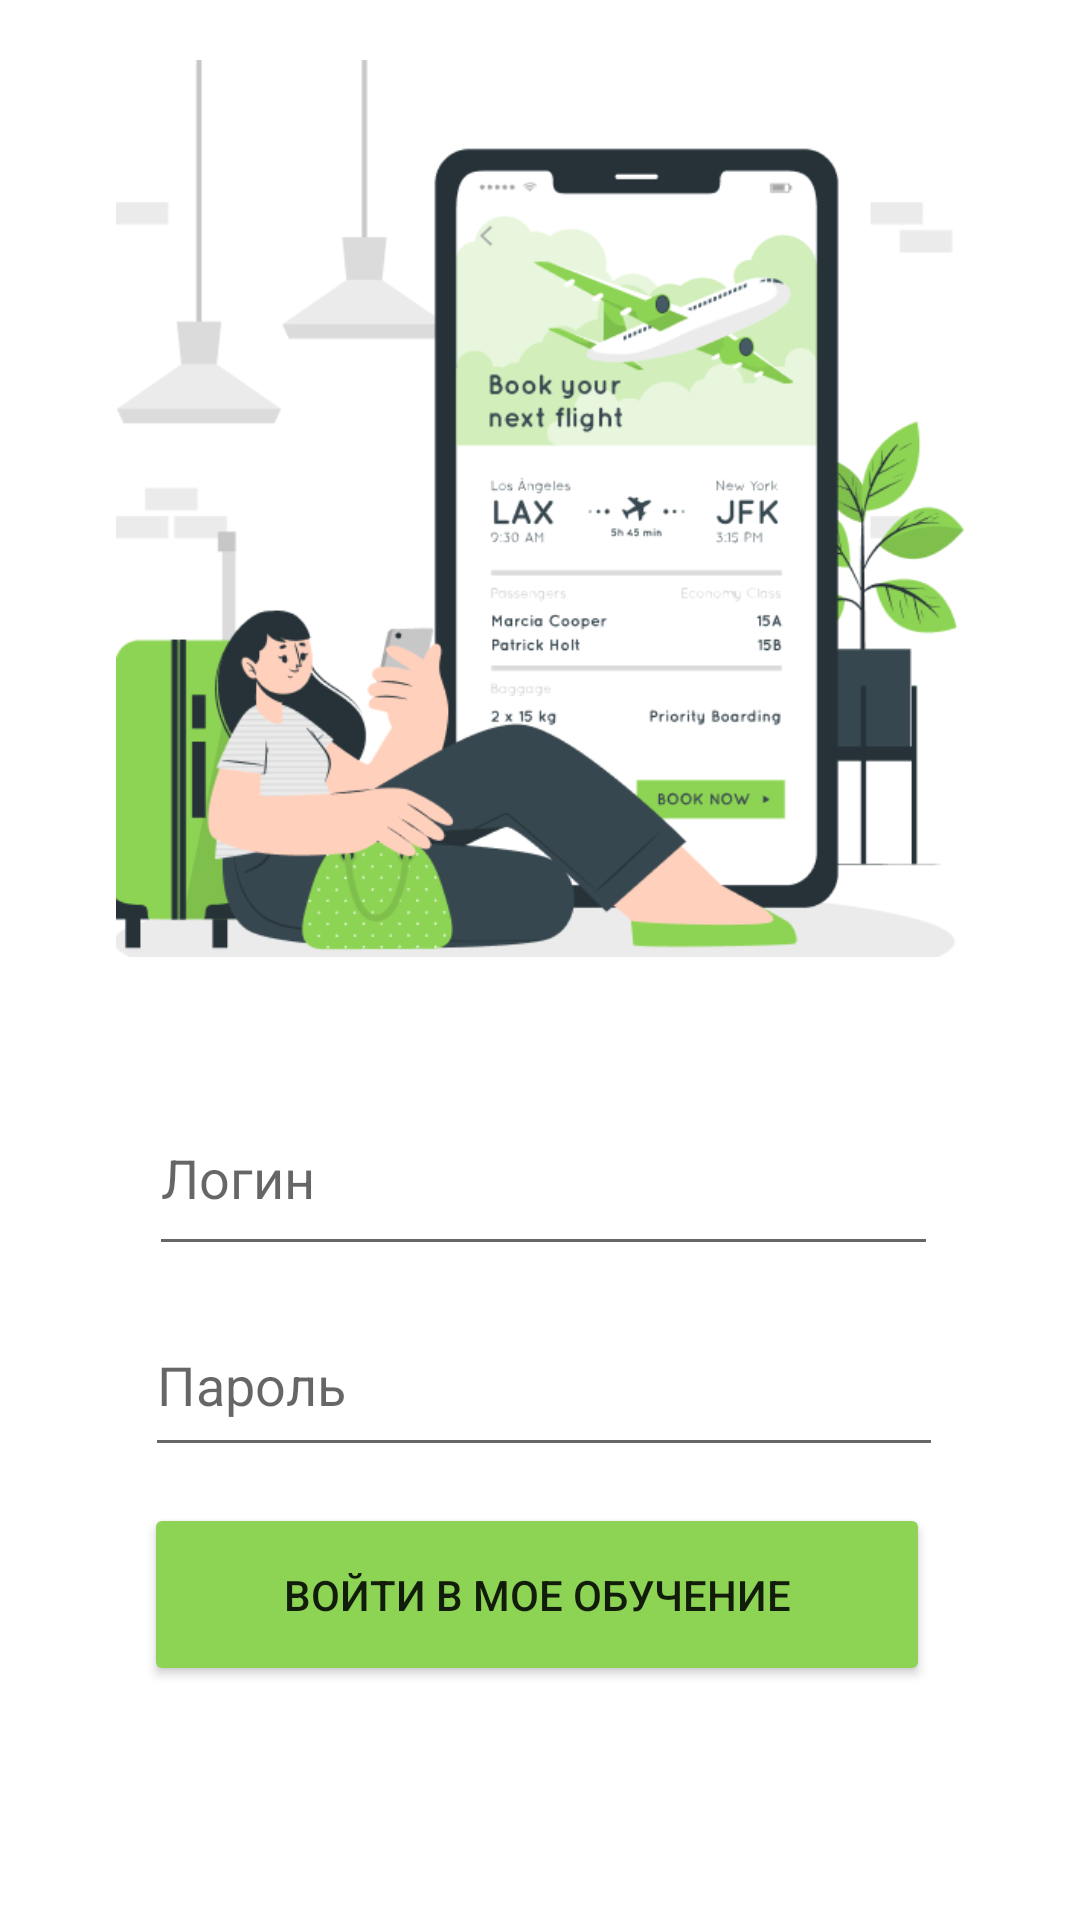

Produce the Android XML layout that renders to this screen, including the resource entries it uses.
<!-- AndroidManifest.xml: application theme Theme.Dzhorabaev_v_25 -->
<!-- res/layout/activity_main.xml -->
<?xml version="1.0" encoding="utf-8"?>
<androidx.constraintlayout.widget.ConstraintLayout xmlns:android="http://schemas.android.com/apk/res/android"
    xmlns:app="http://schemas.android.com/apk/res-auto"
    xmlns:tools="http://schemas.android.com/tools"
    android:layout_width="match_parent"
    android:layout_height="match_parent"
    tools:context=".Login">

    <EditText
        android:id="@+id/editTextTextPersonName"
        android:layout_width="263dp"
        android:layout_height="62dp"
        android:layout_marginTop="360dp"
        android:ems="10"
        android:hint="Логин"
        android:inputType="textPersonName"
        app:layout_constraintEnd_toEndOf="parent"
        app:layout_constraintHorizontal_bias="0.513"
        app:layout_constraintStart_toStartOf="parent"
        app:layout_constraintTop_toTopOf="parent" />

    <ImageView
        android:id="@+id/imageView"
        android:layout_width="283dp"
        android:layout_height="307dp"
        android:layout_marginTop="16dp"
        app:layout_constraintBottom_toTopOf="@+id/editTextTextPersonName"
        app:layout_constraintEnd_toEndOf="parent"
        app:layout_constraintStart_toStartOf="parent"
        app:layout_constraintTop_toTopOf="parent"
        app:layout_constraintVertical_bias="0.0"
        app:srcCompat="@drawable/mainmenu" />

    <EditText
        android:id="@+id/editTextTextPersonName4"
        android:layout_width="266dp"
        android:layout_height="58dp"
        android:layout_marginTop="68dp"
        android:ems="10"
        android:hint="Пароль"
        android:inputType="textPersonName"
        app:layout_constraintBottom_toBottomOf="parent"
        app:layout_constraintEnd_toEndOf="@+id/editTextTextPersonName"
        app:layout_constraintHorizontal_bias="0.494"
        app:layout_constraintStart_toStartOf="@+id/editTextTextPersonName"
        app:layout_constraintTop_toTopOf="@+id/editTextTextPersonName"
        app:layout_constraintVertical_bias="0.02" />

    <Button
        android:id="@+id/button3"
        android:layout_width="262dp"
        android:layout_height="61dp"
        android:layout_marginTop="68dp"
        android:OnClick="start"
        android:backgroundTint="#8DD454"
        android:text="Войти в мое обучение"
        app:layout_constraintBottom_toBottomOf="parent"
        app:layout_constraintEnd_toEndOf="parent"
        app:layout_constraintHorizontal_bias="0.489"
        app:layout_constraintStart_toStartOf="parent"
        app:layout_constraintTop_toTopOf="@+id/editTextTextPersonName4"
        app:layout_constraintVertical_bias="0.023" />


</androidx.constraintlayout.widget.ConstraintLayout>
<!-- resources referenced by this layout -->
<resources>
  <!-- drawable mainmenu: png bitmap (drawable, 44377 bytes) -->
  <style name="Theme.Dzhorabaev_v_25" parent="Theme.MaterialComponents.DayNight.DarkActionBar">
          
          <item name="colorPrimary">@color/purple_500</item>
          <item name="colorPrimaryVariant">@color/purple_700</item>
          <item name="colorOnPrimary">@color/white</item>
          
          <item name="colorSecondary">@color/teal_200</item>
          <item name="colorSecondaryVariant">@color/teal_700</item>
          <item name="colorOnSecondary">@color/black</item>
          
          <item name="android:statusBarColor">?attr/colorPrimaryVariant</item>
          
      </style>
  <!-- not gathered from this repository: default colours our renderer supplied (Android Studio template values) -->
  <color name="purple_500">#FF6200EE</color>
  <color name="purple_700">#FF3700B3</color>
  <color name="teal_200">#FF03DAC5</color>
  <color name="teal_700">#FF018786</color>
  <color name="black">#FF000000</color>
  <color name="white">#FFFFFFFF</color>
</resources>
